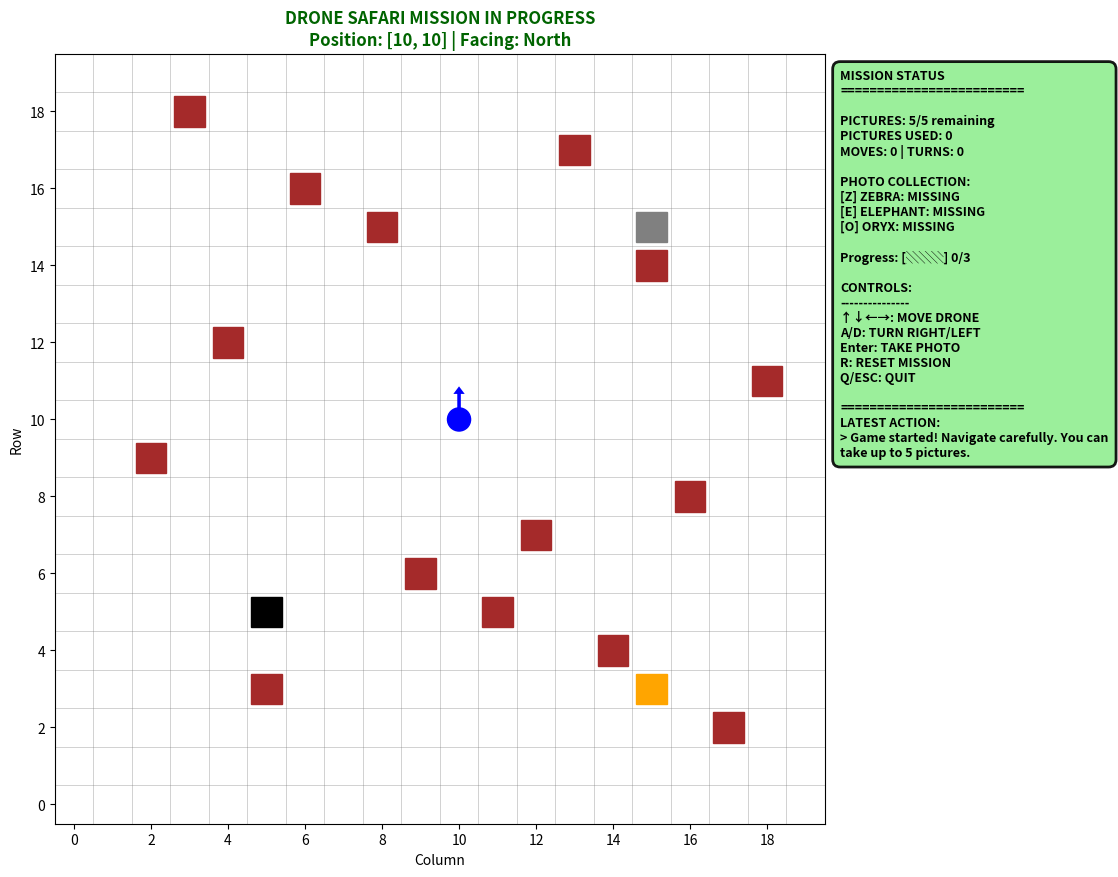

This chart was generated by the following Python code:
import numpy as np
import matplotlib.pyplot as plt
import matplotlib.patches as patches
from matplotlib.colors import ListedColormap
import matplotlib.image as mpimg
from matplotlib.offsetbox import OffsetImage, AnnotationBbox
import os

# Game configuration
GRID_SIZE = 20
EMPTY = 0
TREE = 1
ZEBRA = 2
ELEPHANT = 3
ORYX = 4

# Direction mappings
DIRECTIONS = {
    'North': (1, 0),
    'East': (0, 1),
    'South': (-1, 0),
    'West': (0, -1)
}

MOVE_DIRECTIONS = {
    'f': 'forward',
    'l': 'left', 
    'r': 'right',
    'b': 'back'
}

def load_icon(filename, zoom=0.1):
    """Load an icon image and return it as an OffsetImage"""
    try:
        img_path = os.path.join('images', filename)
        img = mpimg.imread(img_path)
        return img
    except Exception as e:
        print(f"Warning: Could not load {filename}: {e}")
        return None

def add_icon_to_plot(ax, x, y, icon, zorder=1):
    """Add an icon to the plot at the specified coordinates."""
    if icon is not None:
        icon_bbox = OffsetImage(icon, zoom=0.06)
        annotation = AnnotationBbox(icon_bbox, (x, y), frameon=False, zorder=zorder)
        ax.add_artist(annotation)


class DroneSafariGame:
    def __init__(self):
        self.grid = np.zeros((GRID_SIZE, GRID_SIZE))
        self.drone_pos = [10, 10]  # Start in middle of grid
        self.drone_facing = 'North'  # Can be North, East, South, West
        self.animals_photographed = {'zebra': False, 'elephant': False, 'oryx': False}
        self.pictures_remaining = 5  # Limited number of pictures
        self.pictures_taken = 0
        self.total_moves = 0  # Track total number of moves
        self.total_turns = 0  # Track total number of turns
        self.photographed_locations = {}  # Track (row, col): picture_number for visualization
        self.scared_animals = set()  # Track positions where animals were scared away
        self.game_over = False
        self.game_won = False
        self.failure_reason = None  # Track specific failure reason
        self.message = "Game started! Navigate carefully. You can take up to 5 pictures."
        
        self._setup_grid()
        
    def _setup_grid(self):
        """Initialize the grid with trees and animals"""
        # Add some trees randomly
        tree_positions = [
            (3, 5), (7, 12), (15, 8), (2, 17), (18, 3),
            (9, 2), (14, 15), (6, 9), (11, 18), (4, 14),
            (16, 6), (8, 16), (12, 4), (5, 11), (17, 13)
        ]
        
        for pos in tree_positions:
            if 0 <= pos[0] < GRID_SIZE and 0 <= pos[1] < GRID_SIZE:
                self.grid[pos] = TREE
        
        # Place animals in safe positions (not too close to trees or drone)
        animal_positions = {
            ZEBRA: (5, 5),
            ELEPHANT: (15, 15), 
            ORYX: (3, 15)
        }
        
        for animal, pos in animal_positions.items():
            self.grid[pos] = animal
            
    def _is_valid_position(self, row, col):
        """Check if position is within grid bounds"""
        return 0 <= row < GRID_SIZE and 0 <= col < GRID_SIZE
    
    def _is_adjacent_to_animal(self, row, col):
        """Check if position is adjacent to any animal"""
        for dr in [-1, 0, 1]:
            for dc in [-1, 0, 1]:
                if dr == 0 and dc == 0:
                    continue
                check_row, check_col = row + dr, col + dc
                if (self._is_valid_position(check_row, check_col) and 
                    self.grid[check_row, check_col] in [ZEBRA, ELEPHANT, ORYX]):
                    return True
        return False
    
    def _get_relative_direction(self, direction):
        """Convert relative direction to absolute direction based on current facing"""
        facing_index = list(DIRECTIONS.keys()).index(self.drone_facing)
        
        if direction == 'forward':
            return self.drone_facing
        elif direction == 'back':
            return list(DIRECTIONS.keys())[(facing_index + 2) % 4]
        elif direction == 'right':
            return list(DIRECTIONS.keys())[(facing_index + 1) % 4]
        elif direction == 'left':
            return list(DIRECTIONS.keys())[(facing_index - 1) % 4]
        
        return (0, 0)  # No movement

    # Tool methods
    def move(self, direction):
        """Move the drone in the specified direction"""
        if self.game_over:
            return "Game is over! Reset to play again."
        
        if direction not in MOVE_DIRECTIONS:
            return f"Invalid direction: {direction}. Use: {list(MOVE_DIRECTIONS.keys())}"
        
        move_type = MOVE_DIRECTIONS[direction]
        
        # Get the movement delta
        absolute_dir = self._get_relative_direction(move_type)
        if isinstance(absolute_dir, str):
            dr, dc = DIRECTIONS[absolute_dir]
        else:
            dr, dc = absolute_dir
        
        new_row = self.drone_pos[0] + dr
        new_col = self.drone_pos[1] + dc
        
        # Check boundaries
        if not self._is_valid_position(new_row, new_col):
            self.drone_pos = [new_row, new_col]  # Update position to show crash location
            self.game_over = True
            self.failure_reason = "boundary_crash"
            self.message = "Drone crashed! Flew outside the grid boundaries."
            return self.message
        
        # Check for collision with tree
        if self.grid[new_row, new_col] == TREE:
            self.drone_pos = [new_row, new_col]  # Update position to show crash location
            self.game_over = True
            self.failure_reason = "tree_crash"
            self.message = "Drone crashed into a tree!"
            return self.message
        
        # Check for collision with animal
        if self.grid[new_row, new_col] in [ZEBRA, ELEPHANT, ORYX]:
            self.drone_pos = [new_row, new_col]  # Update position to show crash location
            self.game_over = True
            self.failure_reason = "animal_crash"
            self.message = "Drone crashed into an animal!"
            return self.message
        
        # Check if too close to animal
        if self._is_adjacent_to_animal(new_row, new_col):
            # Find which animal was scared and mark its position
            for dr in [-1, 0, 1]:
                for dc in [-1, 0, 1]:
                    if dr == 0 and dc == 0:
                        continue
                    check_row, check_col = new_row + dr, new_col + dc
                    if (self._is_valid_position(check_row, check_col) and 
                        self.grid[check_row, check_col] in [ZEBRA, ELEPHANT, ORYX]):
                        # Mark this position as having a scared animal
                        self.scared_animals.add((check_row, check_col))
                        # Remove the animal from the grid (it ran away)
                        self.grid[check_row, check_col] = EMPTY
            
            self.drone_pos = [new_row, new_col]  # Update position to show crash location
            self.game_over = True
            self.failure_reason = "scared_animal"
            self.message = "Drone got too close to an animal and scared it away!"
            return self.message
        
        # Move is valid
        self.drone_pos = [new_row, new_col]
        self.total_moves += 1  # Increment move counter
        self.message = f"Moved {move_type} to position ({new_row}, {new_col})"
        return self.message
    
    def turn(self, direction):
        """Turn the drone left or right"""
        if self.game_over:
            return "Game is over! Reset to play again."
        
        if direction not in ['left', 'right']:
            return "Invalid turn direction. Use 'left' or 'right'."
        
        facing_index = list(DIRECTIONS.keys()).index(self.drone_facing)
        
        if direction == 'right':
            new_facing_index = (facing_index - 1) % 4
        else:  # right
            new_facing_index = (facing_index + 1) % 4
        
        self.drone_facing = list(DIRECTIONS.keys())[new_facing_index]
        self.total_turns += 1  # Increment turn counter
        self.message = f"Turned {direction}, now facing {self.drone_facing}"
        return self.message
    
    def take_picture(self):
        """Attempt to take a picture of an animal"""
        if self.game_over:
            return "Game is over! Reset to play again."
        
        # Check if there are pictures remaining
        if self.pictures_remaining <= 0:
            self.message = "No pictures remaining! You've used all 5 pictures."
            self.game_over = True
            return self.message
        
        # Use one picture
        self.pictures_remaining -= 1
        self.pictures_taken += 1
        
        # Check if there's an animal exactly 2 cells away in the facing direction
        dr, dc = DIRECTIONS[self.drone_facing]
        target_row = self.drone_pos[0] + 2 * dr
        target_col = self.drone_pos[1] + 2 * dc
        
        # Record the photographed location for visualization (regardless of what's there)
        if self._is_valid_position(target_row, target_col):
            self.photographed_locations[(target_row, target_col)] = self.pictures_taken
        
        # Check if target is out of bounds
        if not self._is_valid_position(target_row, target_col):
            self.message = f"Picture #{self.pictures_taken} wasted! No animal in range to photograph. {self.pictures_remaining} pictures remaining."
            if self.pictures_remaining == 0:
                self.game_over = True
                self.message += " Game Over - No pictures left!"
            return self.message
        
        animal_value = self.grid[target_row, target_col]
        
        # Check what's at the target location
        if animal_value == ZEBRA:
            if self.animals_photographed['zebra']:
                self.message = f"Picture #{self.pictures_taken} wasted! Zebra already photographed. {self.pictures_remaining} pictures remaining."
            else:
                self.animals_photographed['zebra'] = True
                self.message = f"Picture #{self.pictures_taken}: Successfully photographed the zebra! {self.pictures_remaining} pictures remaining."
        elif animal_value == ELEPHANT:
            if self.animals_photographed['elephant']:
                self.message = f"Picture #{self.pictures_taken} wasted! Elephant already photographed. {self.pictures_remaining} pictures remaining."
            else:
                self.animals_photographed['elephant'] = True
                self.message = f"Picture #{self.pictures_taken}: Successfully photographed the elephant! {self.pictures_remaining} pictures remaining."
        elif animal_value == ORYX:
            if self.animals_photographed['oryx']:
                self.message = f"Picture #{self.pictures_taken} wasted! Oryx already photographed. {self.pictures_remaining} pictures remaining."
            else:
                self.animals_photographed['oryx'] = True
                self.message = f"Picture #{self.pictures_taken}: Successfully photographed the oryx! {self.pictures_remaining} pictures remaining."
        else:
            # Nothing to photograph or tree/empty space
            if animal_value == TREE:
                self.message = f"Picture #{self.pictures_taken} wasted! You photographed a tree. {self.pictures_remaining} pictures remaining."
            else:
                self.message = f"Picture #{self.pictures_taken} wasted! No animal in range to photograph. {self.pictures_remaining} pictures remaining."
        
        # Check if all animals are photographed
        if all(self.animals_photographed.values()):
            self.game_won = True
            self.game_over = True
            self.message += " Congratulations! You've photographed all animals and won the game!"
        # Check if no pictures left but game not won
        elif self.pictures_remaining == 0:
            self.game_over = True
            self.failure_reason = "out_of_pictures"
            self.message += " Game Over - No pictures left and mission incomplete!"
        
        return self.message

    def get_status(self):
        """Get current game status"""
        status = {
            'position': self.drone_pos,
            'facing': self.drone_facing,
            'animals_photographed': self.animals_photographed,
            'pictures_remaining': self.pictures_remaining,
            'pictures_taken': self.pictures_taken,
            'total_moves': self.total_moves,
            'total_turns': self.total_turns,
            'photographed_locations': self.photographed_locations,
            'game_over': self.game_over,
            'game_won': self.game_won,
            'message': self.message
        }
        return status
    
    def reset_game(self):
        """Reset the game to initial state"""
        self.__init__()
        return "Game reset! Ready to start again."
    
    def visualize(self, figsize=(12, 10)):
        """Visualize the current game state"""
        fig, ax = plt.subplots(figsize=figsize)
        
        # Create a copy of the grid for visualization (empty background)
        vis_grid = np.zeros((GRID_SIZE, GRID_SIZE))
        
        # Create colormap for background (just white)
        colors = ['white']  # only white background
        cmap = ListedColormap(colors)
        
        # Display the background grid (invisible since it's all white)
        im = ax.imshow(vis_grid, cmap=cmap, vmin=0, vmax=0)
        
        # Load icons
        tree_icon = load_icon('tree.png', zoom=0.06)
        zebra_icon = load_icon('zebra.png', zoom=0.06)
        elephant_icon = load_icon('elephant.png', zoom=0.06)
        oryx_icon = load_icon('oryx.png', zoom=0.06)
        drone_icon = load_icon('drone.png', zoom=0.06)
        crashed_drone_icon = load_icon('crashed_drone.png', zoom=0.06)
        scared_animal_icon = load_icon('scared_animal.png', zoom=0.06)
        
        # Add icons for trees and animals
        for row in range(GRID_SIZE):
            for col in range(GRID_SIZE):
                cell_value = self.grid[row, col]
                
                if cell_value == TREE:
                    add_icon_to_plot(ax, col, row, tree_icon, zorder=5)
                    if tree_icon is None:
                        # Fallback: brown square
                        square = patches.Rectangle((col-0.4, row-0.4), 0.8, 0.8, 
                                                 color='brown', zorder=5)
                        ax.add_patch(square)
                elif cell_value == ZEBRA:
                    add_icon_to_plot(ax, col, row, zebra_icon, zorder=6)
                    if zebra_icon is None:
                        # Fallback: black square
                        square = patches.Rectangle((col-0.4, row-0.4), 0.8, 0.8, 
                                                 color='black', zorder=5)
                        ax.add_patch(square)
                elif cell_value == ELEPHANT:
                    add_icon_to_plot(ax, col, row, elephant_icon, zorder=6)
                    if elephant_icon is None:
                        # Fallback: gray square
                        square = patches.Rectangle((col-0.4, row-0.4), 0.8, 0.8, 
                                                 color='gray', zorder=5)
                        ax.add_patch(square)
                elif cell_value == ORYX:
                    add_icon_to_plot(ax, col, row, oryx_icon, zorder=6)
                    if oryx_icon is None:
                        # Fallback: orange square
                        square = patches.Rectangle((col-0.4, row-0.4), 0.8, 0.8, 
                                                 color='orange', zorder=5)
                        ax.add_patch(square)
        
        # Add scared animal icons at their positions
        for (scared_row, scared_col) in self.scared_animals:
            add_icon_to_plot(ax, scared_col, scared_row, scared_animal_icon, zorder=7)
            if scared_animal_icon is None:
                # Fallback: red square with exclamation
                square = patches.Rectangle((scared_col-0.4, scared_row-0.4), 0.8, 0.8, 
                                         color='red', alpha=0.7, zorder=7)
                ax.add_patch(square)
                ax.text(scared_col, scared_row, '!', ha='center', va='center', 
                       fontsize=16, fontweight='bold', color='white', zorder=8)
        
        # Add drone position and facing direction
        drone_row, drone_col = self.drone_pos
        
        # Check if drone position is outside grid bounds (for boundary crashes)
        drone_visible = (0 <= drone_row < GRID_SIZE and 0 <= drone_col < GRID_SIZE)
        
        if self.game_over and not self.game_won and self.failure_reason != "scared_animal":
            # Show crashed drone (but not when animal was scared)
            if drone_visible:
                # Try to use crashed drone icon, fallback to red circle with exclamation
                if crashed_drone_icon is not None:
                    add_icon_to_plot(ax, drone_col, drone_row, crashed_drone_icon, zorder=10)
                else:
                    # Fallback: Draw crashed drone as a red circle
                    circle = patches.Circle((drone_col, drone_row), 0.35, color='darkred', zorder=10)
                    ax.add_patch(circle)
                    # Add exclamation mark
                    ax.text(drone_col, drone_row, '!', ha='center', va='center', 
                           fontsize=20, fontweight='bold', color='white', zorder=12)
            else:
                # For boundary crashes, show where the drone tried to go
                if drone_row < 0:
                    ax.text(drone_col, -0.8, 'CRASH!', ha='center', va='center', 
                           fontsize=12, fontweight='bold', color='red')
                elif drone_row >= GRID_SIZE:
                    ax.text(drone_col, GRID_SIZE-0.2, 'CRASH!', ha='center', va='center', 
                           fontsize=12, fontweight='bold', color='red')
                elif drone_col < 0:
                    ax.text(-0.8, drone_row, 'CRASH!', ha='center', va='center', 
                           fontsize=12, fontweight='bold', color='red', rotation=90)
                elif drone_col >= GRID_SIZE:
                    ax.text(GRID_SIZE-0.2, drone_row, 'CRASH!', ha='center', va='center', 
                           fontsize=12, fontweight='bold', color='red', rotation=90)
        else:
            # Draw normal drone (including when game is over due to scared animal)
            if drone_visible:
                # Try to use drone icon, fallback to blue circle with arrow
                if drone_icon is not None:
                    add_icon_to_plot(ax, drone_col, drone_row, drone_icon, zorder=10)
                    # Add facing direction indicator (small arrow overlay)
                    dr, dc = DIRECTIONS[self.drone_facing]
                    ax.arrow(drone_col, drone_row, dc*0.7, dr*0.7, 
                            head_width=0.15, head_length=0.12, fc='red', ec='red', zorder=11, linewidth=2)
                else:
                    # Fallback: Draw normal drone in blue
                    circle = patches.Circle((drone_col, drone_row), 0.3, color='blue', zorder=10)
                    ax.add_patch(circle)
                    
                    # Draw facing direction arrow (only if not crashed)
                    dr, dc = DIRECTIONS[self.drone_facing]
                    ax.arrow(drone_col, drone_row, dc*0.7, dr*0.7, 
                            head_width=0.15, head_length=0.12, fc='blue', ec='blue', zorder=11, linewidth=2)
        
        # Draw photo markers for all photographed locations
        for (photo_row, photo_col), picture_num in self.photographed_locations.items():
            # Draw blue cross
            ax.plot([photo_col-0.3, photo_col+0.3], [photo_row, photo_row], 'b-', linewidth=3, zorder=12)
            ax.plot([photo_col, photo_col], [photo_row-0.3, photo_row+0.3], 'b-', linewidth=3, zorder=12)
            # Add picture number in white circle
            circle = patches.Circle((photo_col, photo_row), 0.15, color='white', zorder=13, edgecolor='blue', linewidth=2)
            ax.add_patch(circle)
            ax.text(photo_col, photo_row, str(picture_num), ha='center', va='center', 
                   fontsize=8, fontweight='bold', color='blue', zorder=14)
        
        # Add cell boundary grid lines only
        # Draw cell boundaries as thin lines
        for i in range(GRID_SIZE + 1):
            ax.axhline(y=i-0.5, color='gray', linestyle='-', linewidth=0.5, alpha=0.5)
            ax.axvline(x=i-0.5, color='gray', linestyle='-', linewidth=0.5, alpha=0.5)
        
        # Set proper limits to ensure all grid lines are visible
        ax.set_xlim(-0.5, GRID_SIZE-0.5)
        ax.set_ylim(-0.5, GRID_SIZE-0.5)
        
        # Labels and title with enhanced styling
        ax.set_xlabel('Column →', fontsize=12, fontweight='bold')
        ax.set_ylabel('← Row', fontsize=12, fontweight='bold')
        
        # Dynamic title with matplotlib-compatible formatting
        if self.game_over:
            if self.game_won:
                title = 'MISSION ACCOMPLISHED!\nALL ANIMALS PHOTOGRAPHED!'
                title_color = 'darkgreen'
            else:
                # Different titles based on failure reason
                if self.failure_reason == "scared_animal":
                    title = 'MISSION FAILED!\nANIMAL SCARED AWAY!'
                elif self.failure_reason == "out_of_pictures":
                    title = 'MISSION FAILED!\nRAN OUT OF PICTURES!'
                elif self.failure_reason == "boundary_crash":
                    title = 'MISSION FAILED!\nDRONE CRASHED!'
                elif self.failure_reason == "tree_crash":
                    title = 'MISSION FAILED!\nHIT A TREE!'
                elif self.failure_reason == "animal_crash":
                    title = 'MISSION FAILED!\nSCARED AN ANIMAL!'
                else:
                    title = 'MISSION FAILED!\nDRONE CRASHED!'
                title_color = 'darkred'
        else:
            title = f'DRONE SAFARI MISSION\nPosition: {self.drone_pos} | Facing: {self.drone_facing}'
            title_color = 'darkblue'
        
        ax.set_title(title, fontsize=14, fontweight='bold', color=title_color)
        
        # Add enhanced status text with matplotlib-compatible formatting
        status_text = "MISSION STATUS\n" + "="*30 + "\n\n"
        
        # Pictures remaining
        status_text += f"PICTURES: {self.pictures_remaining}/5 remaining ({self.pictures_taken} used)\n"
        
        # Movement statistics
        status_text += f"MOVES: {self.total_moves} | TURNS: {self.total_turns}\n\n"
        
        # Animals with clear text presentation
        status_text += "PHOTO COLLECTION:\n"
        animals_info = [
            ('zebra', 'Z', 'ZEBRA'),
            ('elephant', 'E', 'ELEPHANT'), 
            ('oryx', 'O', 'ORYX')
        ]
        
        for animal, symbol, name in animals_info:
            photographed = self.animals_photographed[animal]
            if photographed:
                status_text += f"[{symbol}] {name}: CAPTURED!\n"
            else:
                status_text += f"[{symbol}] {name}: MISSING\n"
        
        # Progress visualization with text
        total_animals = len(self.animals_photographed)
        captured = sum(self.animals_photographed.values())
        progress = "█" * captured + "░" * (total_animals - captured)
        status_text += f"\nMission Progress:\n[{progress}] {captured}/{total_animals} animals\n\n"
        
        # Latest action with clear formatting
        message = self.message
        if len(message) > 120:  # Increased from 80 to allow longer messages
            message = message[:117] + "..."
        
        status_text += "="*30 + "\n"
        if self.game_over:
            if self.game_won:
                status_text += "MISSION COMPLETE!\n"
            else:
                status_text += "MISSION FAILED!\n"
        else:
            status_text += "LATEST ACTION:\n"
        status_text += f"> {message}"
        
        # Enhanced text box with dynamic colors and better positioning
        box_color = 'lightblue' if self.game_won else ('lightgreen' if not self.game_over else 'lightcoral')
        plt.figtext(0.02, 0.01, status_text, fontsize=10, verticalalignment='bottom',
                    fontweight='bold', wrap=True, 
                    bbox=dict(boxstyle="round,pad=0.6", facecolor=box_color, alpha=0.9,
                             edgecolor='black', linewidth=2))
        
        # Set axis ticks to show numbers every 2 units (0, 2, 4, 6, ...)
        ax.set_xticks(range(0, GRID_SIZE, 2))
        ax.set_yticks(range(0, GRID_SIZE, 2))
        
        # Adjust layout to leave more space at bottom for text
        plt.subplots_adjust(bottom=0.3)
        plt.show()
        
        return fig
        
    def print_instructions(self):
        """Print game instructions"""
        instructions = """
DRONE SAFARI GAME INSTRUCTIONS

OBJECTIVE: Photograph all three animals (zebra, elephant, oryx) with only 5 pictures!

AVAILABLE TOOLS:
1. move(direction) - Move the drone one cell
   Directions: 'f'=forward, 'l'=left, 'r'=right, 'b'=back

2. turn(direction) - Change facing direction
   Directions: 'left' or 'right'

3. take_picture() - Photograph an animal (LIMITED TO 5 PICTURES TOTAL!)
   Only works when exactly 2 cells away from an animal in the facing direction
   Wasted pictures count against your limit!

INTERACTIVE CONTROLS (when running the script):
• Arrow Keys: Move drone (↑=forward, ↓=back, ←=left, →=right)
• A/D Keys: Turn right/left
• Enter: Take picture
• R: Reset game

RULES:
• Don't crash into trees (brown squares)
• Don't get too close to animals (adjacent cells)
• Don't fly outside the grid boundaries
• Maintain safe distance from animals to avoid scaring them
• You only have 5 pictures - use them wisely!
• Taking pictures of empty space, trees, or already-photographed animals wastes pictures!
• The game tracks your total moves and turns for performance evaluation

GRID LEGEND:
• White = Empty space
• Brown = Trees (obstacles)
• Black = Zebra
• Gray = Elephant  
• Orange = Oryx
• Blue circle with arrow = Your drone (arrow shows facing direction)
• Red circle with ! = Crashed drone
• Scared animal icon = Animal that was scared away (mission failed)
• Blue cross with number = Photo marker (shows where pictures were taken)
        """
        print(instructions)


def process_natural_language_command(command, game):
    """
    Process a natural language command and execute the appropriate game action.
    
    This is where you would implement the LLM's natural language understanding
    to map user intentions to specific tool calls.
    
    Args:
        command (str): Natural language command from the user
        game (DroneSafariGame): The game instance
    
    Returns:
        str: Result of the executed command
    """
    command = command.lower().strip()
    
    # Simple keyword-based mapping (you can make this more sophisticated with LLM)
    if 'forward' in command or 'ahead' in command:
        return game.move('f')
    elif 'back' in command or 'backward' in command:
        return game.move('b')
    elif 'left' in command and 'turn' in command:
        return game.turn('left')
    elif 'right' in command and 'turn' in command:
        return game.turn('right')
    elif 'left' in command:
        return game.move('l')
    elif 'right' in command:
        return game.move('r')
    elif 'picture' in command or 'photo' in command or 'take' in command:
        return game.take_picture()
    else:
        return f"I don't understand the command: '{command}'. Try commands like 'move forward', 'turn left', or 'take picture'."


class InteractiveDroneSafariGame:
    """Interactive version of the drone safari game with keyboard controls"""
    
    def __init__(self):
        self.game = DroneSafariGame()
        self.fig = None
        self.ax = None
        self.running = True
        
    def on_key_press(self, event):
        """Handle keyboard input"""
        if not self.running:
            return
        
        result = ""
        
        # If game is over, allow restart with any action key or quit with q
        if self.game.game_over:
            if event.key == 'q':
                self.running = False
                plt.close(self.fig)
                return
            elif event.key in ['up', 'down', 'left', 'right', 'a', 'd', 'enter', 'r']:
                # Restart game with any action key
                self.game = DroneSafariGame()
                result = "Game restarted! Ready to play again."
                print(f"Action result: {result}")
                self.update_display()
                return
            else:
                return  # Ignore other keys when game is over
        
        # Normal gameplay controls
        # Arrow keys for movement
        if event.key == 'up':
            result = self.game.move('f')  # Forward
        elif event.key == 'down':
            result = self.game.move('b')  # Back
        elif event.key == 'left':
            result = self.game.move('l')  # Left
        elif event.key == 'right':
            result = self.game.move('r')  # Right
        
        # A and D keys for turning
        elif event.key == 'a':
            result = self.game.turn('right')
        elif event.key == 'd':
            result = self.game.turn('left')
        
        # Enter key for taking pictures
        elif event.key == 'enter':
            result = self.game.take_picture()
        
        # R key for reset (during gameplay)
        elif event.key == 'r':
            self.game = DroneSafariGame()
            result = "Game reset! Ready to start again."
            
        # Q key for quit
        elif event.key == 'q':
            self.running = False
            plt.close(self.fig)
            return
            
        # ESC key for quit
        elif event.key == 'escape':
            self.running = False
            plt.close(self.fig)
            return
        
        # Update display if a valid command was executed
        if result:
            # Make terminal output more flashy
            print("="*50)
            if "Successfully photographed" in result:
                print("📸 *** PHOTO CAPTURED! *** 📸")
                print(f"🎯 {result}")
            elif "crashed" in result.lower() or "game over" in result.lower():
                print("💥 *** MISSION FAILED! *** 💥")
                print(f"🚨 {result}")
            elif "reset" in result.lower() or "restart" in result.lower():
                print("🔄 *** MISSION RESTARTED! *** 🔄")
                print(f"🚁 {result}")
            elif "Moved" in result:
                print("🚁 *** DRONE MOVING *** 🚁")
                print(f"📍 {result}")
            elif "Turned" in result:
                print("🧭 *** DRONE TURNING *** 🧭")
                print(f"🔄 {result}")
            else:
                print(f"📡 ACTION RESULT: {result}")
            print("="*50)
            
            self.update_display()
            
            # Check for game over with enhanced feedback
            if self.game.game_over:
                if self.game.game_won:
                    print("\n" + "🎉"*20)
                    print("🏆 *** CONGRATULATIONS! YOU WON! *** 🏆")
                    print("🎯 You've successfully photographed all animals!")
                    print("🔄 Press any action key to play again or 'Q' to quit.")
                    print("🎉"*20)
                else:
                    print("\n" + "💥"*20)
                    print("🚨 *** MISSION FAILED! *** 🚨")
                    print("🔄 Press any action key to restart or 'Q' to quit.")
                    print("💥"*20)
    
    def update_display(self):
        """Update the game visualization"""
        if not self.fig or not self.ax:
            return
            
        self.ax.clear()
        
        # Create a copy of the grid for visualization (empty background)
        vis_grid = np.zeros((GRID_SIZE, GRID_SIZE))
        
        # Create colormap for background (just white)
        colors = ['white']  # only white background
        cmap = ListedColormap(colors)
        
        # Display the background grid (invisible since it's all white)
        im = self.ax.imshow(vis_grid, cmap=cmap, vmin=0, vmax=0)
        
        # Load icons
        tree_icon = load_icon('tree.png', zoom=0.05)
        zebra_icon = load_icon('zebra.png', zoom=0.05)
        elephant_icon = load_icon('elephant.png', zoom=0.05)
        oryx_icon = load_icon('oryx.png', zoom=0.05)
        drone_icon = load_icon('drone.png', zoom=0.05)
        crashed_drone_icon = load_icon('crashed_drone.png', zoom=0.05)
        scared_animal_icon = load_icon('scared_animal.png', zoom=0.05)
        
        # Add icons for trees and animals
        for row in range(GRID_SIZE):
            for col in range(GRID_SIZE):
                cell_value = self.game.grid[row, col]
                
                if cell_value == TREE:
                    add_icon_to_plot(self.ax, col, row, tree_icon, zorder=5)
                    if tree_icon is None:
                        # Fallback: brown square
                        square = patches.Rectangle((col-0.4, row-0.4), 0.8, 0.8, 
                                                 color='brown', zorder=5)
                        self.ax.add_patch(square)
                elif cell_value == ZEBRA:
                    add_icon_to_plot(self.ax, col, row, zebra_icon, zorder=6)
                    if zebra_icon is None:
                        # Fallback: black square
                        square = patches.Rectangle((col-0.4, row-0.4), 0.8, 0.8, 
                                                 color='black', zorder=5)
                        self.ax.add_patch(square)
                elif cell_value == ELEPHANT:
                    add_icon_to_plot(self.ax, col, row, elephant_icon, zorder=6)
                    if elephant_icon is None:
                        # Fallback: gray square
                        square = patches.Rectangle((col-0.4, row-0.4), 0.8, 0.8, 
                                                 color='gray', zorder=5)
                        self.ax.add_patch(square)
                elif cell_value == ORYX:
                    add_icon_to_plot(self.ax, col, row, oryx_icon, zorder=6)
                    if oryx_icon is None:
                        # Fallback: orange square
                        square = patches.Rectangle((col-0.4, row-0.4), 0.8, 0.8, 
                                                 color='orange', zorder=5)
                        self.ax.add_patch(square)
        
        # Add scared animal icons at their positions
        for (scared_row, scared_col) in self.game.scared_animals:
            add_icon_to_plot(self.ax, scared_col, scared_row, scared_animal_icon, zorder=7)
            if scared_animal_icon is None:
                # Fallback: red square with exclamation
                square = patches.Rectangle((scared_col-0.4, scared_row-0.4), 0.8, 0.8, 
                                         color='red', alpha=0.7, zorder=7)
                self.ax.add_patch(square)
                self.ax.text(scared_col, scared_row, '!', ha='center', va='center', 
                           fontsize=16, fontweight='bold', color='white', zorder=8)
        
        # Add drone position and facing direction
        drone_row, drone_col = self.game.drone_pos
        
        # Check if drone position is outside grid bounds (for boundary crashes)
        drone_visible = (0 <= drone_row < GRID_SIZE and 0 <= drone_col < GRID_SIZE)
        
        if self.game.game_over and not self.game.game_won and self.game.failure_reason != "scared_animal":
            # Show crashed drone (but not when animal was scared)
            if drone_visible:
                # Try to use crashed drone icon, fallback to red circle with exclamation
                if crashed_drone_icon is not None:
                    add_icon_to_plot(self.ax, drone_col, drone_row, crashed_drone_icon, zorder=10)
                else:
                    # Fallback: Draw crashed drone as a red circle
                    circle = patches.Circle((drone_col, drone_row), 0.35, color='darkred', zorder=10)
                    self.ax.add_patch(circle)
                    # Add exclamation mark
                    self.ax.text(drone_col, drone_row, '!', ha='center', va='center', 
                               fontsize=20, fontweight='bold', color='white', zorder=12)
            else:
                # For boundary crashes, show where the drone tried to go
                if drone_row < 0:
                    self.ax.text(drone_col, -0.8, 'CRASH!', ha='center', va='center', 
                               fontsize=12, fontweight='bold', color='red')
                elif drone_row >= GRID_SIZE:
                    self.ax.text(drone_col, GRID_SIZE-0.2, 'CRASH!', ha='center', va='center', 
                               fontsize=12, fontweight='bold', color='red')
                elif drone_col < 0:
                    self.ax.text(-0.8, drone_row, 'CRASH!', ha='center', va='center', 
                               fontsize=12, fontweight='bold', color='red', rotation=90)
                elif drone_col >= GRID_SIZE:
                    self.ax.text(GRID_SIZE-0.2, drone_row, 'CRASH!', ha='center', va='center', 
                               fontsize=12, fontweight='bold', color='red', rotation=90)
        else:
            # Draw normal drone (including when game is over due to scared animal)
            if drone_visible:
                # Try to use drone icon, fallback to blue circle with arrow
                if drone_icon is not None:
                    add_icon_to_plot(self.ax, drone_col, drone_row, drone_icon, zorder=10)
                    # Add facing direction indicator (small arrow overlay)
                    dr, dc = DIRECTIONS[self.game.drone_facing]
                    self.ax.arrow(drone_col, drone_row, dc*0.7, dr*0.7, 
                                head_width=0.12, head_length=0.1, fc='red', ec='red', zorder=11, linewidth=2)
                else:
                    # Fallback: Draw normal drone in blue
                    circle = patches.Circle((drone_col, drone_row), 0.3, color='blue', zorder=10)
                    self.ax.add_patch(circle)
                    
                    # Draw facing direction arrow (only if not crashed)
                    dr, dc = DIRECTIONS[self.game.drone_facing]
                self.ax.arrow(drone_col, drone_row, dc*0.7, dr*0.7, 
                            head_width=0.15, head_length=0.1, fc='blue', ec='blue', zorder=11, linewidth=2)
        
        # Draw photo markers for all photographed locations
        for (photo_row, photo_col), picture_num in self.game.photographed_locations.items():
            # Draw blue cross
            self.ax.plot([photo_col-0.3, photo_col+0.3], [photo_row, photo_row], 'b-', linewidth=3, zorder=12)
            self.ax.plot([photo_col, photo_col], [photo_row-0.3, photo_row+0.3], 'b-', linewidth=3, zorder=12)
            # Add picture number in white circle
            circle = patches.Circle((photo_col, photo_row), 0.15, color='white', zorder=13, edgecolor='blue', linewidth=2)
            self.ax.add_patch(circle)
            self.ax.text(photo_col, photo_row, str(picture_num), ha='center', va='center', 
                        fontsize=8, fontweight='bold', color='blue', zorder=14)
        
        # Add cell boundary grid lines only
        # Draw cell boundaries as thin lines
        for i in range(GRID_SIZE + 1):
            self.ax.axhline(y=i-0.5, color='gray', linestyle='-', linewidth=0.5, alpha=0.5)
            self.ax.axvline(x=i-0.5, color='gray', linestyle='-', linewidth=0.5, alpha=0.5)
        
        # Set proper limits to ensure all grid lines are visible
        self.ax.set_xlim(-0.5, GRID_SIZE-0.5)
        self.ax.set_ylim(-0.5, GRID_SIZE-0.5)
        
        # Set axis ticks to show numbers every 2 units (0, 2, 4, 6, ...)
        self.ax.set_xticks(range(0, GRID_SIZE, 2))
        self.ax.set_yticks(range(0, GRID_SIZE, 2))
        
        # Labels and title
        self.ax.set_xlabel('Column')
        self.ax.set_ylabel('Row')
        
        # Dynamic title based on game state with matplotlib-compatible styling
        if self.game.game_over:
            if self.game.game_won:
                title = 'MISSION ACCOMPLISHED!\n'
                title += 'ALL ANIMALS PHOTOGRAPHED!\n'
                title += f'Final Position: {self.game.drone_pos}'
            else:
                # Different titles based on failure reason
                if self.game.failure_reason == "scared_animal":
                    title = 'MISSION FAILED!\n'
                    title += 'ANIMAL SCARED AWAY!\n'
                    title += f'Failure Position: {self.game.drone_pos}'
                elif self.game.failure_reason == "out_of_pictures":
                    title = 'MISSION FAILED!\n'
                    title += 'RAN OUT OF PICTURES!\n'
                    title += f'Final Position: {self.game.drone_pos}'
                elif self.game.failure_reason == "boundary_crash":
                    title = 'MISSION FAILED!\n'
                    title += 'BOUNDARY CRASH!\n'
                    title += f'Crash Position: {self.game.drone_pos}'
                elif self.game.failure_reason == "tree_crash":
                    title = 'MISSION FAILED!\n'
                    title += 'HIT A TREE!\n'
                    title += f'Crash Position: {self.game.drone_pos}'
                elif self.game.failure_reason == "animal_crash":
                    title = 'MISSION FAILED!\n'
                    title += 'SCARED AN ANIMAL!\n'
                    title += f'Incident Position: {self.game.drone_pos}'
                else:
                    title = 'MISSION FAILED!\n'
                    title += 'DRONE CRASHED!\n'
                    title += f'Crash Position: {self.game.drone_pos}'
        else:
            title = 'DRONE SAFARI MISSION IN PROGRESS\n'
            title += f'Position: {self.game.drone_pos} | Facing: {self.game.drone_facing}'
        
        self.ax.set_title(title, fontsize=12, fontweight='bold', 
                         color='darkgreen' if not self.game.game_over or self.game.game_won else 'darkred')

        # Status text with clear formatting
        status_text = "MISSION STATUS\n" + "="*25 + "\n\n"

        # Pictures remaining
        status_text += f"PICTURES: {self.game.pictures_remaining}/5 remaining\n"
        status_text += f"PICTURES USED: {self.game.pictures_taken}\n"
        
        # Movement statistics
        status_text += f"MOVES: {self.game.total_moves} | TURNS: {self.game.total_turns}\n\n"

        # Add animals status with clear presentation
        status_text += "PHOTO COLLECTION:\n"
        animals_info = [
            ('zebra', 'Z', 'ZEBRA'),
            ('elephant', 'E', 'ELEPHANT'), 
            ('oryx', 'O', 'ORYX')
        ]
        
        for animal, symbol, name in animals_info:
            photographed = self.game.animals_photographed[animal]
            if photographed:
                status_text += f"[{symbol}] {name}: CAPTURED!\n"
            else:
                status_text += f"[{symbol}] {name}: MISSING\n"
        
        # Progress bar
        total_animals = len(self.game.animals_photographed)
        captured = sum(self.game.animals_photographed.values())
        progress = "█" * captured + "░" * (total_animals - captured)
        status_text += f"\nProgress: [{progress}] {captured}/{total_animals}\n\n"
        
        # Controls section with styling
        status_text += "CONTROLS:\n" + "-"*15 + "\n"
        if self.game.game_over:
            # Show restart/quit options when game is over
            status_text += "Any action key: RESTART\n"
            status_text += "Q: QUIT GAME\n"
        else:
            # Show normal controls during gameplay
            status_text += "↑↓←→: MOVE DRONE\n"
            status_text += "A/D: TURN RIGHT/LEFT\n"
            status_text += "Enter: TAKE PHOTO\n"
            status_text += "R: RESET MISSION\n"
            status_text += "Q/ESC: QUIT\n"
        
        # Latest action result with clear presentation
        message = self.game.message
        if len(message) > 90:  # Increased from 60 to allow longer messages
            message = message[:87] + "..."
        
        status_text += "\n" + "="*25 + "\n"
        if self.game.game_over:
            if self.game.game_won:
                status_text += "MISSION COMPLETE!\n"
            else:
                status_text += "MISSION FAILED!\n"
        else:
            status_text += "LATEST ACTION:\n"
        status_text += f"> {message}"

        # Position status text with enhanced styling
        box_color = 'lightblue' if self.game.game_won else ('lightgreen' if not self.game.game_over else 'lightcoral')
        self.ax.text(1.02, 0.98, status_text, transform=self.ax.transAxes, 
                    fontsize=9, verticalalignment='top', fontweight='bold',
                    bbox=dict(boxstyle="round,pad=0.6", facecolor=box_color, alpha=0.9, 
                             edgecolor='black', linewidth=2),
                    wrap=True)
        
        self.fig.canvas.draw()
    
    def start_interactive_game(self):
        """Start the interactive game with keyboard controls"""
        print("\n" + "🚁"*20)
        print("🎯 *** WELCOME TO DRONE SAFARI MISSION! *** 🎯")
        print("🚁"*20)
        print("🌍 MISSION BRIEFING:")
        print("📸 Photograph all wildlife without crashing!")
        print("🦓🐘🦌 Find and capture: Zebra, Elephant, Oryx")
        print("⚠️  Stay 2 cells away when taking photos")
        print("🎯 WARNING: You only have 5 pictures total!")
        print("📸 Wasted pictures count against your limit!")
        print("\n🎮 MISSION CONTROLS:")
        print("🚁 Arrow Keys: Move drone (↑=forward, ↓=back, ←=left, →=right)")
        print("🧭 A/D Keys: Turn right/left")
        print("📸 Enter Key: Take picture (LIMITED TO 5 TOTAL!)")
        print("🔄 R Key: Reset mission")
        print("🚪 Q/ESC Key: Abort mission")
        print("🔄 When mission ends: Any action key restarts, Q quits")
        print("="*60)
        print("🎯 MISSION OBJECTIVE: Photograph all three animals without crashing!")
        print("📏 Stay exactly 2 cells away when taking pictures.")
        print("🎮 Controls: Use arrow keys for movement and A/D for turning.")
        print("="*60)
        print("🚀 MISSION STATUS: READY TO DEPLOY!")
        
        # Create the matplotlib figure
        self.fig, self.ax = plt.subplots(figsize=(14, 10))
        self.fig.canvas.mpl_connect('key_press_event', self.on_key_press)
        
        # Initial display
        self.update_display()
        
        # Make sure the plot window can receive keyboard focus
        self.fig.canvas.manager.set_window_title("Drone Safari Game - Use keyboard to control!")
        
        print("Click on the game window and use your keyboard to play!")
        print("Close the window or press Q/ESC to quit.")
        
        # Show the plot and keep it interactive
        plt.show()


def main():
    """Main function to run the interactive game"""
    try:
        interactive_game = InteractiveDroneSafariGame()
        interactive_game.start_interactive_game()
    except KeyboardInterrupt:
        print("\nGame interrupted by user. Goodbye!")
    except Exception as e:
        print(f"An error occurred: {e}")
        print("Make sure you have matplotlib installed and a display available.")


if __name__ == "__main__":
    main()
